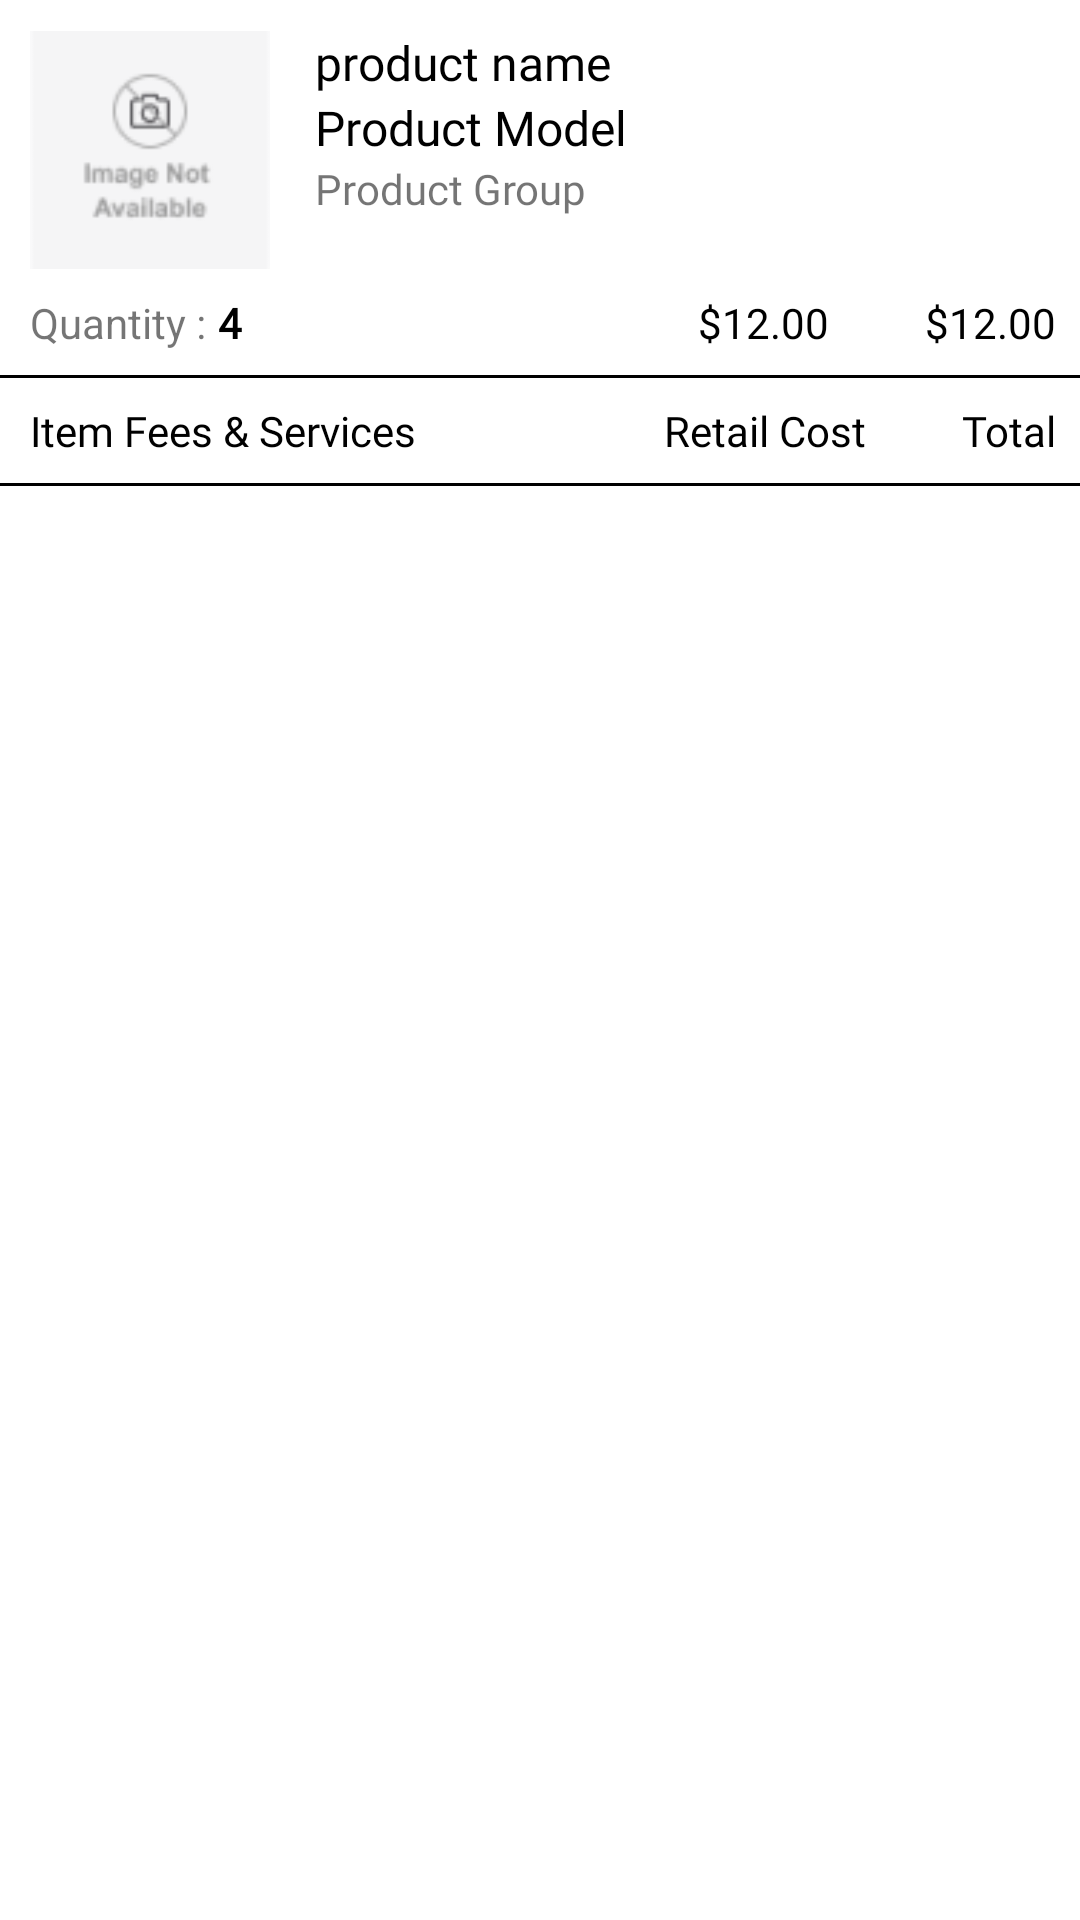

Layout XML and referenced resources for this Android screen:
<!-- AndroidManifest.xml: application theme NoActionBar -->
<!-- res/layout/quote_details_product_item.xml -->
<?xml version="1.0" encoding="utf-8"?>
<androidx.constraintlayout.widget.ConstraintLayout xmlns:android="http://schemas.android.com/apk/res/android"
    xmlns:tools="http://schemas.android.com/tools"
    android:layout_width="match_parent"
    android:layout_height="wrap_content"
    android:layout_margin="8dp"
    xmlns:app="http://schemas.android.com/apk/res-auto">

    <ImageView
        android:id="@+id/ivProduct"
        android:layout_width="80dp"
        android:layout_height="80dp"
        android:layout_margin="10dp"
        app:layout_constraintStart_toStartOf="parent"
        app:layout_constraintTop_toTopOf="parent"
        android:src="@drawable/image_not_available" />

    <TextView
        android:id="@+id/tvProductName"
        android:layout_width="wrap_content"
        android:layout_height="wrap_content"
        android:layout_margin="10dp"
        android:paddingHorizontal="5dp"
        android:text="product name"
        android:textSize="16sp"
        android:textColor="@color/black"
        android:fontFamily="@font/poppins_bold"
        app:layout_constraintStart_toEndOf="@+id/ivProduct"
        app:layout_constraintTop_toTopOf="parent" />

    <ImageView
        android:id="@+id/deleteProduct"
        android:layout_width="32dp"
        android:layout_height="32dp"
        android:src="@drawable/trash"
        app:layout_constraintEnd_toEndOf="parent"
        android:layout_marginEnd="8dp"
        android:visibility="gone"
        tools:visibility="visible"
        app:layout_constraintTop_toTopOf="@+id/tvProductName" />

    <TextView
        android:id="@+id/tvProductModel"
        android:layout_width="wrap_content"
        android:layout_height="wrap_content"
        android:paddingHorizontal="5dp"
        android:text="Product Model"
        android:textSize="16sp"
        android:fontFamily="@font/arial"
        android:layout_marginHorizontal="10dp"
        android:textColor="@color/black"
        app:layout_constraintStart_toEndOf="@+id/ivProduct"
        app:layout_constraintTop_toBottomOf="@+id/tvProductName" />

    <TextView
        android:id="@+id/tvProductGroup"
        android:layout_width="wrap_content"
        android:layout_height="wrap_content"
        android:paddingHorizontal="5dp"
        android:text="@string/product_group"
        android:textSize="14sp"
        android:fontFamily="@font/arial"
        android:layout_marginHorizontal="10dp"
        app:layout_constraintStart_toEndOf="@+id/ivProduct"
        app:layout_constraintTop_toBottomOf="@+id/tvProductModel" />

    <ImageView
        android:id="@+id/decreaseQty"
        android:layout_width="wrap_content"
        android:layout_height="wrap_content"
        android:layout_margin="5dp"
        android:background="@drawable/decrese"
        android:padding="10dp"
        app:layout_constraintBottom_toTopOf="@+id/view1"
        app:layout_constraintStart_toStartOf="@+id/ivProduct"
        android:visibility="gone"
        tools:visibility="visible"
        app:layout_constraintTop_toBottomOf="@+id/ivProduct" />

    <EditText
        android:id="@+id/QtyValue"
        android:layout_width="wrap_content"
        android:layout_height="0dp"
        android:layout_marginHorizontal="15dp"
        android:layout_marginStart="5dp"
        android:background="@drawable/light_carved_background_24"
        android:gravity="center"
        android:paddingHorizontal="10dp"
        android:paddingVertical="2dp"
        android:text="-1"
        android:visibility="gone"
        tools:visibility="visible"
        app:layout_constraintBottom_toBottomOf="@+id/decreaseQty"
        app:layout_constraintStart_toEndOf="@+id/decreaseQty"
        app:layout_constraintTop_toTopOf="@+id/decreaseQty"
        app:layout_constraintVertical_bias="1.0" />

    <ImageView
        android:id="@+id/increaseQty"
        android:layout_width="wrap_content"
        android:layout_height="wrap_content"
        android:layout_margin="5dp"
        android:background="@drawable/increse"
        android:padding="10dp"
        android:layout_marginStart="12dp"
        android:visibility="gone"
        tools:visibility="visible"
        app:layout_constraintBottom_toBottomOf="@+id/QtyValue"
        app:layout_constraintStart_toEndOf="@+id/QtyValue"
        app:layout_constraintTop_toTopOf="@+id/QtyValue" />

    <TextView
        android:id="@+id/productQty"
        android:layout_width="wrap_content"
        android:layout_height="wrap_content"
        android:text="@string/quantity_q"
        android:layout_marginTop="8dp"
        tools:visibility="gone"
        app:layout_constraintStart_toStartOf="@+id/ivProduct"
        app:layout_constraintTop_toBottomOf="@+id/ivProduct" />

    <TextView
        android:id="@+id/productQtyValue"
        android:layout_width="wrap_content"
        android:layout_height="wrap_content"
        android:layout_marginStart="4dp"
        android:fontFamily="@font/arial"
        android:text="4"
        tools:visibility="gone"
        android:textColor="@color/black"
        android:textStyle="bold"
        app:layout_constraintBottom_toBottomOf="@+id/productQty"
        app:layout_constraintStart_toEndOf="@+id/productQty"
        app:layout_constraintTop_toTopOf="@+id/productQty" />

    <TextView
        android:layout_width="wrap_content"
        android:layout_height="wrap_content"
        android:text="@string/_12_00"
        android:id="@+id/tvLineTotal"
        app:layout_constraintEnd_toEndOf="parent"
        android:layout_marginEnd="8dp"
        app:layout_constraintTop_toTopOf="@+id/productQtyValue"
        android:fontFamily="@font/poppins_bold"
        android:textColor="@color/black"/>

    <TextView
        android:layout_width="wrap_content"
        android:layout_height="wrap_content"
        android:text="@string/_12_00"
        android:id="@+id/tvSubLineTotal"
        android:layout_marginEnd="32dp"
        app:layout_constraintEnd_toStartOf="@+id/tvLineTotal"
        app:layout_constraintTop_toTopOf="@+id/productQtyValue"
        android:fontFamily="@font/poppins_bold"
        android:textColor="@color/black"/>

    <View
        android:id="@+id/view1"
        android:layout_width="match_parent"
        android:layout_height="1dp"
        android:layout_marginTop="8dp"
        android:padding="8dp"
        android:background="@color/black"
        app:layout_constraintEnd_toEndOf="parent"
        app:layout_constraintStart_toStartOf="parent"
        app:layout_constraintTop_toBottomOf="@+id/tvSubLineTotal"
        />


    <TextView
        android:id="@+id/tvProductItemFee"
        android:layout_width="wrap_content"
        android:layout_height="wrap_content"
        android:layout_marginTop="8dp"
        android:fontFamily="@font/poppins_bold"
        android:text="@string/item_fees_services"
        android:textColor="@color/black"
        app:layout_constraintStart_toStartOf="@+id/productQty"
        app:layout_constraintTop_toBottomOf="@+id/view1" />

    <TextView
        android:id="@+id/tvProductTotalCost"
        android:layout_width="wrap_content"
        android:layout_height="wrap_content"
        android:layout_marginTop="8dp"
        android:fontFamily="@font/poppins_bold"
        android:text="@string/total"
        android:textColor="@color/black"
        android:layout_marginEnd="8dp"
        app:layout_constraintEnd_toStartOf="@+id/editItemFee"
        app:layout_constraintTop_toBottomOf="@+id/view1" />

    <ImageView
        android:id="@+id/editItemFee"
        android:layout_width="20dp"
        android:layout_height="20dp"
        android:src="@drawable/edit"
        android:visibility="gone"
        tools:visibility="visible"
        app:layout_constraintBottom_toBottomOf="@+id/tvProductTotalCost"
        app:layout_constraintEnd_toEndOf="parent"
        app:layout_constraintTop_toTopOf="@+id/tvProductTotalCost" />

    <TextView
        android:id="@+id/tvProductRetailCost"
        android:layout_width="wrap_content"
        android:layout_height="wrap_content"
        android:fontFamily="@font/poppins_bold"
        android:text="@string/retail_cost"
        android:textColor="@color/black"
        android:layout_marginEnd="32dp"
        app:layout_constraintEnd_toStartOf="@+id/tvProductTotalCost"
        app:layout_constraintTop_toTopOf="@+id/tvProductTotalCost" />

    <View
        android:id="@+id/view2"
        android:layout_width="match_parent"
        android:layout_height="1dp"
        android:layout_marginTop="8dp"
        android:padding="8dp"
        android:background="@color/black"
        app:layout_constraintEnd_toEndOf="parent"
        app:layout_constraintStart_toStartOf="parent"
        app:layout_constraintTop_toBottomOf="@+id/tvProductRetailCost"
        />

    <androidx.recyclerview.widget.RecyclerView
        android:layout_width="match_parent"
        android:layout_height="wrap_content"
        android:id="@+id/rvChildProudctItem"
        app:layout_constraintTop_toBottomOf="@+id/view2"
        android:layout_margin="8dp"/>

</androidx.constraintlayout.widget.ConstraintLayout>
<!-- resources referenced by this layout -->
<resources>
  <color name="black">#FF000000</color>
  <!-- drawable decrese (drawable) -->
  <vector xmlns:android="http://schemas.android.com/apk/res/android"
      android:width="24dp"
      android:height="24dp"
      android:viewportWidth="24"
      android:viewportHeight="24">
    <path
        android:pathData="M15.354,11.5H8.646C8.565,11.5 8.5,11.565 8.5,11.646V12.229C8.5,12.31 8.565,12.375 8.646,12.375H15.354C15.435,12.375 15.5,12.31 15.5,12.229V11.646C15.5,11.565 15.435,11.5 15.354,11.5Z"
        android:fillColor="#0076BE"/>
    <path
        android:strokeWidth="1"
        android:pathData="M12,12m-11.5,0a11.5,11.5 0,1 1,23 0a11.5,11.5 0,1 1,-23 0"
        android:fillColor="#00000000"
        android:strokeColor="#0076BE"/>
  </vector>
  <!-- drawable edit (drawable) -->
  <vector xmlns:android="http://schemas.android.com/apk/res/android"
      android:width="16dp"
      android:height="16dp"
      android:viewportWidth="16"
      android:viewportHeight="16">
    <path
        android:pathData="M14.487,2.538L13.462,1.513C13.12,1.171 12.672,1 12.224,1C11.776,1 11.328,1.171 10.987,1.512L1.351,11.148L1.004,14.271C0.96,14.664 1.27,15 1.655,15C1.679,15 1.704,14.999 1.728,14.996L4.849,14.651L14.488,5.013C15.171,4.33 15.171,3.222 14.487,2.538ZM4.448,13.815L1.904,14.097L2.187,11.55L9.403,4.334L11.666,6.597L4.448,13.815ZM13.869,4.394L12.285,5.978L10.021,3.715L11.606,2.131C11.771,1.966 11.991,1.875 12.224,1.875C12.458,1.875 12.678,1.966 12.843,2.131L13.869,3.157C14.21,3.498 14.21,4.053 13.869,4.394Z"
        android:fillColor="#0076BE"/>
  </vector>
  <!-- drawable image_not_available: png bitmap (drawable, 2774 bytes) -->
  <!-- drawable increse (drawable) -->
  <vector xmlns:android="http://schemas.android.com/apk/res/android"
      android:width="24dp"
      android:height="24dp"
      android:viewportWidth="24"
      android:viewportHeight="24">
    <path
        android:pathData="M14.875,11.625H12.375V9.125C12.375,9.056 12.319,9 12.25,9H11.75C11.681,9 11.625,9.056 11.625,9.125V11.625H9.125C9.056,11.625 9,11.681 9,11.75V12.25C9,12.319 9.056,12.375 9.125,12.375H11.625V14.875C11.625,14.944 11.681,15 11.75,15H12.25C12.319,15 12.375,14.944 12.375,14.875V12.375H14.875C14.944,12.375 15,12.319 15,12.25V11.75C15,11.681 14.944,11.625 14.875,11.625Z"
        android:fillColor="#0076BE"/>
    <path
        android:strokeWidth="1"
        android:pathData="M12,12m-11.5,0a11.5,11.5 0,1 1,23 0a11.5,11.5 0,1 1,-23 0"
        android:fillColor="#00000000"
        android:strokeColor="#0076BE"/>
  </vector>
  <!-- drawable light_carved_background_24 (drawable) -->
  <?xml version="1.0" encoding="utf-8"?>
  <shape xmlns:android="http://schemas.android.com/apk/res/android"
      android:shape="rectangle">
  
      <solid
          android:color="@color/white"></solid>
      <stroke android:width="1dp" android:color="@color/atd_blue"></stroke>
      <corners android:radius="5dp"></corners>
  </shape>
  <!-- drawable trash: vector/xml drawable (drawable, 2417 chars, omitted) -->
  <string name="_12_00">$12.00</string>
  <string name="item_fees_services">Item Fees &amp; Services</string>
  <string name="product_group">Product Group</string>
  <string name="quantity_q">Quantity :</string>
  <string name="retail_cost">Retail Cost</string>
  <string name="total">Total</string>
  <style name="NoActionBar" parent="Theme.MaterialComponents.DayNight.NoActionBar">
          <item name="windowNoTitle">true</item>
          <item name="windowActionBar">true</item>
          <item name="android:windowFullscreen">true</item>
  
          <item name="android:windowDisablePreview">true</item>
          <item name="android:statusBarColor">@color/white</item>
      </style>
  <color name="white">#FFFFFFFF</color>
  <color name="atd_blue">#0076BE</color>
</resources>
